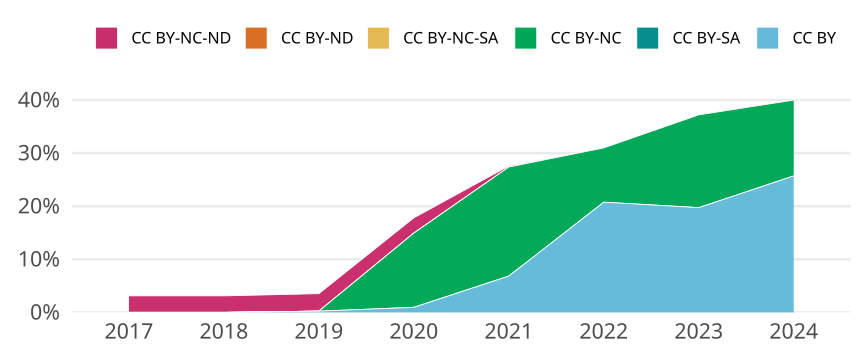

The table this chart was drawn from, first rows:
cr_year, jn_all, cc, cc_total, prop
2017, 450, CC BY, 0, 0
2017, 450, CC BY-SA, 0, 0
2017, 450, CC BY-NC, 0, 0
2017, 450, CC BY-NC-SA, 0, 0
2017, 450, CC BY-ND, 0, 0
2017, 450, CC BY-NC-ND, 14, 0.03111
2018, 450, CC BY, 0, 0
2018, 450, CC BY-SA, 0, 0
2018, 450, CC BY-NC, 0, 0
2018, 450, CC BY-NC-SA, 0, 0
2018, 450, CC BY-ND, 0, 0
2018, 450, CC BY-NC-ND, 14, 0.03111
2019, 425, CC BY, 1, 0.002353
2019, 425, CC BY-SA, 0, 0
2019, 425, CC BY-NC, 0, 0
2019, 425, CC BY-NC-SA, 0, 0
2019, 425, CC BY-ND, 0, 0
2019, 425, CC BY-NC-ND, 14, 0.03294
2020, 522, CC BY, 5, 0.009579
2020, 522, CC BY-SA, 0, 0
2020, 522, CC BY-NC, 73, 0.1398
2020, 522, CC BY-NC-SA, 0, 0
2020, 522, CC BY-ND, 0, 0
2020, 522, CC BY-NC-ND, 15, 0.02874
2021, 482, CC BY, 33, 0.06846
2021, 482, CC BY-SA, 0, 0
2021, 482, CC BY-NC, 99, 0.2054
2021, 482, CC BY-NC-SA, 0, 0
2021, 482, CC BY-ND, 0, 0
2021, 482, CC BY-NC-ND, 1, 0.002075
2022, 342, CC BY, 71, 0.2076
2022, 342, CC BY-SA, 0, 0
2022, 342, CC BY-NC, 35, 0.1023
2022, 342, CC BY-NC-SA, 0, 0
2022, 342, CC BY-ND, 0, 0
2022, 342, CC BY-NC-ND, 0, 0
2023, 223, CC BY, 44, 0.1973
2023, 223, CC BY-SA, 0, 0
2023, 223, CC BY-NC, 39, 0.1749
2023, 223, CC BY-NC-SA, 0, 0
2023, 223, CC BY-ND, 0, 0
2023, 223, CC BY-NC-ND, 0, 0
2024, 70, CC BY, 18, 0.2571
2024, 70, CC BY-SA, 0, 0
2024, 70, CC BY-NC, 10, 0.1429
2024, 70, CC BY-NC-SA, 0, 0
2024, 70, CC BY-ND, 0, 0
2024, 70, CC BY-NC-ND, 0, 0
